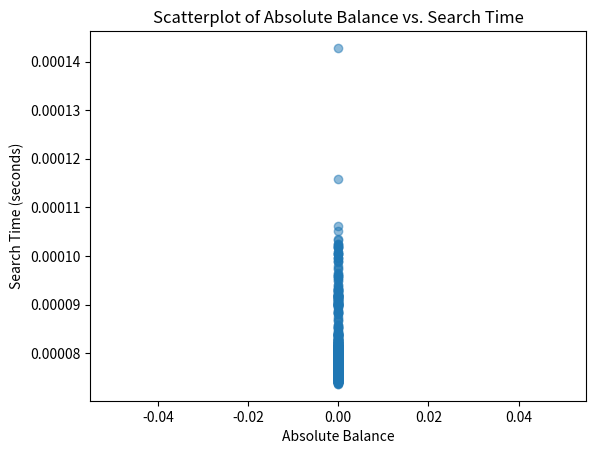

Reproduce this figure in Python.
import random
import time
import matplotlib.pyplot as plt

class TreeNode:
    def __init__(self, key):
        self.key = key
        self.left = None
        self.right = None

class BinarySearchTree:
    def __init__(self):
        self.root = None

    def process(self, key, search=False):
        if search:
            return self._search_recursive(self.root, key)
        else:
            self.root = self._insert_recursive(self.root, key)
            return None

    def _insert_recursive(self, node, key):
        if node is None:
            return TreeNode(key)
        
        if key < node.key:
            node.left = self._insert_recursive(node.left, key)
        elif key > node.key:
            node.right = self._insert_recursive(node.right, key)
        
        return node

    def _search_recursive(self, node, key):
        if node is None or node.key == key:
            return node is not None
        
        if key < node.key:
            return self._search_recursive(node.left, key)
        else:
            return self._search_recursive(node.right, key)
    
    def measure_balance(self):
        return self._measure_balance_recursive(self.root)
    
    def _measure_balance_recursive(self, node):
        if node is None:
            return 0
        
        left_height = self._measure_balance_recursive(node.left)
        right_height = self._measure_balance_recursive(node.right)
        
        return abs(left_height - right_height)


def generate_search_tasks():
    tasks = []
    integers = list(range(1, 1001))
    for _ in range(1000):
        random.shuffle(integers)
        tasks.append(integers.copy())
    return tasks



def measure_performance(tree, tasks):
    search_times = []
    max_balances = []
    for task in tasks:
        start_time = time.time()
        for integer in task:
            tree.process(integer, search=True)
        end_time = time.time()
        search_time = end_time - start_time
        balance = tree.measure_balance()
        search_times.append(search_time)
        max_balances.append(balance)
    return search_times, max_balances

if __name__ == "__main__":
    bst = BinarySearchTree()
    tasks = generate_search_tasks()
    search_times, max_balances = measure_performance(bst, tasks)

    # Plotting
    plt.scatter(max_balances, search_times, alpha=0.5)
    plt.title('Scatterplot of Absolute Balance vs. Search Time')
    plt.xlabel('Absolute Balance')
    plt.ylabel('Search Time (seconds)')
    plt.show()
